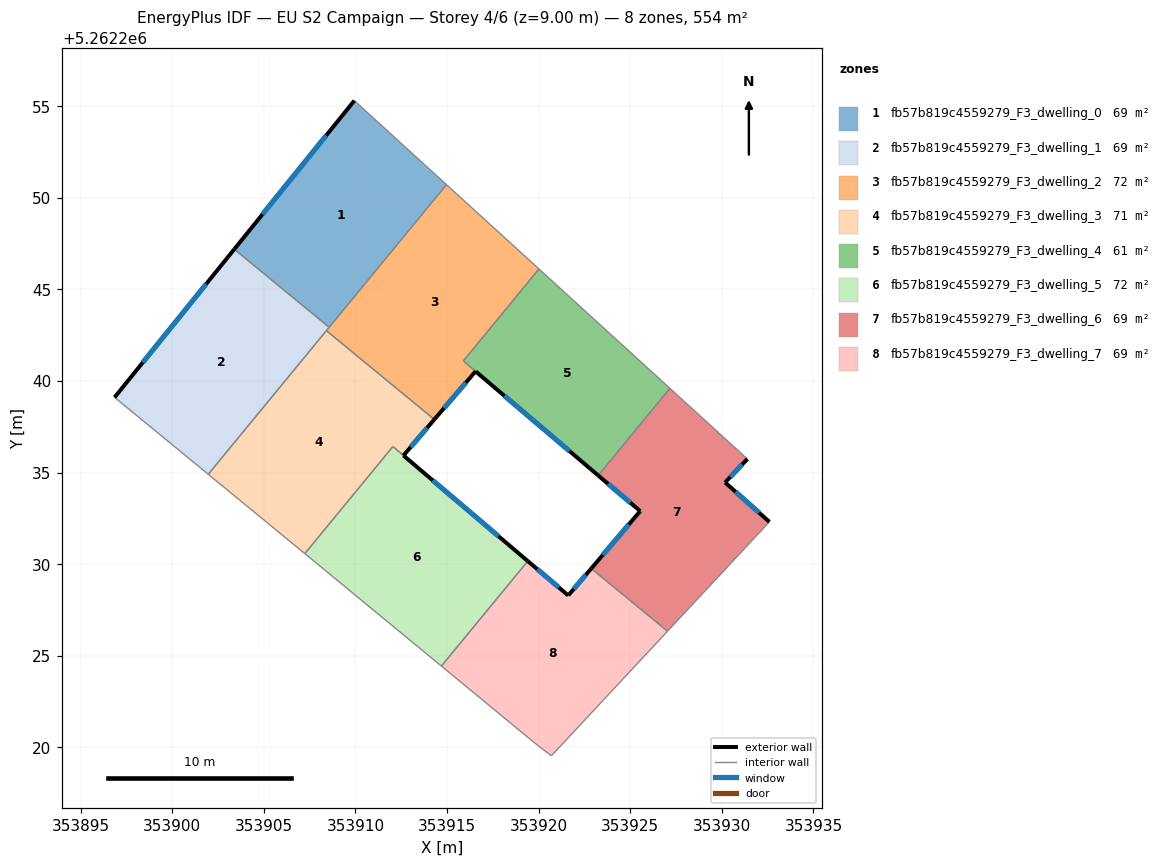
=== STOREY PLAN SPEC (per zone: floor XY polygon, exterior-wall plan segments, windows/doors) ===
zone 1: fb57b819c4559279_F3_dwelling_0  (69.2 m²)
  floor: (353914.97, 5262250.72) (353908.56, 5262242.93) (353903.38, 5262247.19) (353909.94, 5262255.30)
  exterior wall: (353909.94, 5262255.30) – (353903.38, 5262247.19)  [10.4 m]
    window: (353908.40, 5262253.40) – (353904.92, 5262249.10)  [8.8 m²]
  interior walls: 3
zone 2: fb57b819c4559279_F3_dwelling_1  (69.2 m²)
  floor: (353908.56, 5262242.93) (353901.96, 5262234.91) (353896.85, 5262239.11) (353903.38, 5262247.19)
  exterior wall: (353903.38, 5262247.19) – (353896.85, 5262239.11)  [10.4 m]
    window: (353901.85, 5262245.29) – (353898.38, 5262241.00)  [8.8 m²]
  interior walls: 4
zone 3: fb57b819c4559279_F3_dwelling_2  (72.2 m²)
  floor: (353920.02, 5262246.11) (353915.89, 5262241.09) (353916.55, 5262240.53) (353914.30, 5262237.90) (353908.41, 5262242.75) (353914.97, 5262250.72)
  exterior wall: (353914.30, 5262237.90) – (353916.55, 5262240.53)  [3.5 m]
    window: (353914.83, 5262238.52) – (353916.03, 5262239.91)  [2.9 m²]
  interior walls: 7
zone 4: fb57b819c4559279_F3_dwelling_3  (71.3 m²)
  floor: (353914.30, 5262237.90) (353912.62, 5262235.93) (353912.04, 5262236.42) (353907.23, 5262230.58) (353901.96, 5262234.91) (353908.41, 5262242.75)
  exterior wall: (353912.62, 5262235.93) – (353914.30, 5262237.90)  [2.6 m]
    window: (353913.01, 5262236.39) – (353913.91, 5262237.44)  [2.2 m²]
  interior walls: 6
zone 5: fb57b819c4559279_F3_dwelling_4  (61.1 m²)
  floor: (353927.16, 5262239.60) (353923.25, 5262234.84) (353916.56, 5262240.52) (353915.89, 5262241.10) (353920.02, 5262246.11)
  exterior wall: (353916.56, 5262240.52) – (353923.25, 5262234.84)  [8.8 m]
    window: (353918.13, 5262239.19) – (353921.68, 5262236.18)  [7.4 m²]
  interior walls: 4
zone 6: fb57b819c4559279_F3_dwelling_5  (72.4 m²)
  floor: (353919.41, 5262230.17) (353919.25, 5262229.97) (353914.69, 5262224.43) (353907.23, 5262230.58) (353912.04, 5262236.42)
  exterior wall: (353919.41, 5262230.17) – (353912.62, 5262235.93)  [8.9 m]
    window: (353917.81, 5262231.52) – (353914.22, 5262234.58)  [7.5 m²]
  interior walls: 5
zone 7: fb57b819c4559279_F3_dwelling_6  (69.2 m²)
  floor: (353931.39, 5262235.74) (353930.18, 5262234.46) (353932.60, 5262232.31) (353927.03, 5262226.34) (353922.87, 5262229.76) (353925.54, 5262232.90) (353923.25, 5262234.84) (353927.16, 5262239.60)
  exterior wall: (353925.54, 5262232.90) – (353922.87, 5262229.76)  [4.1 m]
    window: (353924.92, 5262232.16) – (353923.50, 5262230.50)  [3.5 m²]
  exterior wall: (353923.25, 5262234.84) – (353925.54, 5262232.90)  [3.0 m]
    window: (353923.79, 5262234.38) – (353925.00, 5262233.35)  [2.5 m²]
  exterior wall: (353930.18, 5262234.46) – (353931.39, 5262235.74)  [1.8 m]
    window: (353930.46, 5262234.76) – (353931.11, 5262235.44)  [1.5 m²]
  exterior wall: (353932.60, 5262232.31) – (353930.18, 5262234.46)  [3.2 m]
    window: (353932.03, 5262232.81) – (353930.75, 5262233.95)  [2.7 m²]
  interior walls: 4
zone 8: fb57b819c4559279_F3_dwelling_7  (69.2 m²)
  floor: (353927.03, 5262226.34) (353920.70, 5262219.54) (353919.99, 5262220.07) (353914.69, 5262224.43) (353919.41, 5262230.17) (353921.61, 5262228.29) (353922.87, 5262229.76)
  exterior wall: (353921.61, 5262228.29) – (353919.41, 5262230.17)  [2.9 m]
    window: (353921.10, 5262228.73) – (353919.92, 5262229.73)  [2.4 m²]
  exterior wall: (353922.87, 5262229.76) – (353921.61, 5262228.29)  [1.9 m]
    window: (353922.58, 5262229.42) – (353921.91, 5262228.64)  [1.6 m²]
  interior walls: 6

=== DERIVED (storey summary) ===
Building: EU S2 Campaign
Storey: 4 of 6  (floor level z = 9.00 m)
Storey gross floor area: 553.9 m²
Zones on this storey: 8
  - fb57b819c4559279_F3_dwelling_0: floor 69.2 m²; exterior wall 10.4 m (31.3 m²); 1 window(s) 8.8 m²; WWR 28.1%
  - fb57b819c4559279_F3_dwelling_1: floor 69.2 m²; exterior wall 10.4 m (31.2 m²); 1 window(s) 8.8 m²; WWR 28.1%
  - fb57b819c4559279_F3_dwelling_2: floor 72.2 m²; exterior wall 3.5 m (10.4 m²); 1 window(s) 2.9 m²; WWR 28.1%
  - fb57b819c4559279_F3_dwelling_3: floor 71.3 m²; exterior wall 2.6 m (7.8 m²); 1 window(s) 2.2 m²; WWR 28.1%
  - fb57b819c4559279_F3_dwelling_4: floor 61.1 m²; exterior wall 8.8 m (26.3 m²); 1 window(s) 7.4 m²; WWR 28.1%
  - fb57b819c4559279_F3_dwelling_5: floor 72.4 m²; exterior wall 8.9 m (26.7 m²); 1 window(s) 7.5 m²; WWR 28.1%
  - fb57b819c4559279_F3_dwelling_6: floor 69.2 m²; exterior wall 12.1 m (36.4 m²); 4 window(s) 10.2 m²; WWR 28.1%
  - fb57b819c4559279_F3_dwelling_7: floor 69.2 m²; exterior wall 4.8 m (14.5 m²); 2 window(s) 4.1 m²; WWR 28.1%
Zone adjacency (shared interzone walls):
  - fb57b819c4559279_F3_dwelling_0 ↔ fb57b819c4559279_F3_dwelling_1
  - fb57b819c4559279_F3_dwelling_0 ↔ fb57b819c4559279_F3_dwelling_2
  - fb57b819c4559279_F3_dwelling_1 ↔ fb57b819c4559279_F3_dwelling_2
  - fb57b819c4559279_F3_dwelling_1 ↔ fb57b819c4559279_F3_dwelling_3
  - fb57b819c4559279_F3_dwelling_2 ↔ fb57b819c4559279_F3_dwelling_3
  - fb57b819c4559279_F3_dwelling_2 ↔ fb57b819c4559279_F3_dwelling_4
  - fb57b819c4559279_F3_dwelling_3 ↔ fb57b819c4559279_F3_dwelling_5
  - fb57b819c4559279_F3_dwelling_4 ↔ fb57b819c4559279_F3_dwelling_6
  - fb57b819c4559279_F3_dwelling_5 ↔ fb57b819c4559279_F3_dwelling_7
  - fb57b819c4559279_F3_dwelling_6 ↔ fb57b819c4559279_F3_dwelling_7